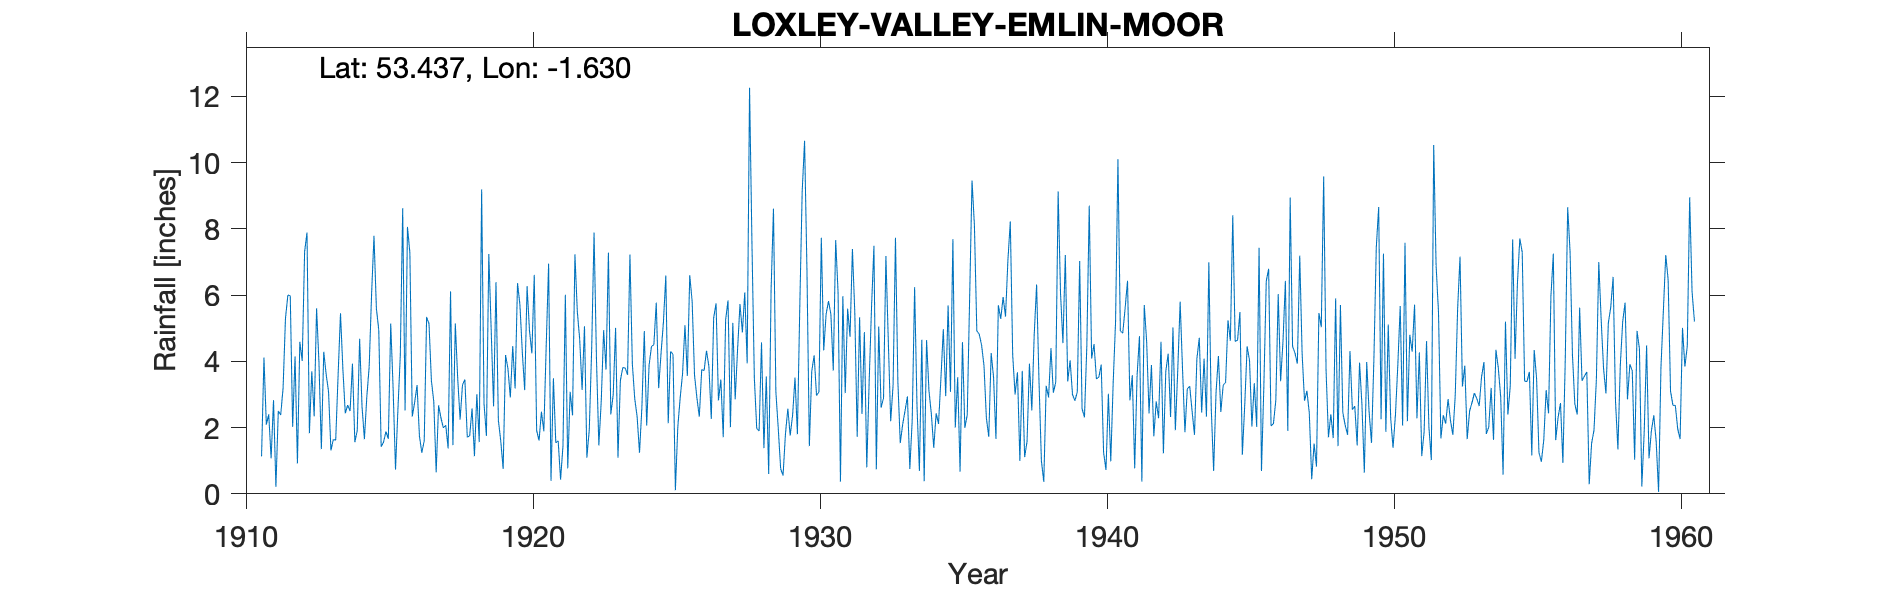

The file beside this chart, header and first rows:
LOXLEY VALLEY (EMLIN MOOR), , , , , , , , , , , , , , , , , , , , , , , 
Grid ref, SK247934, Long, -1.63, Lat, 53.44, Elevation, 998, ft, , , , , , , , , , , , , , , 
Station no, 3126, , , , , , , , , , , , , , , , , , , , , , 
, 1910, 1911, 1912, 1913, 1914, 1915, 1916, 1917, 1918, 1919, 1920, 1921, 1922, 1923, 1924, 1925, 1926, 1927, 1928, 1929, 1930, 1931, 1932
January, , 1.13, 5.98, 3.96, 2.68, 5.6, 2.52, 2.78, 3.29, 4.94, 5.71, 6.95, 5.5, 3.75, 2.87, 5.19, 5.81, 3.45, 12.26, 1.97, 6.73, 7.66, 4.88
February, , 4.11, 2.02, 1.35, 2.5, 4.95, 8.06, 0.65, 3.45, 2.64, 4.28, 0.39, 4.66, 7.28, 2.33, 6.59, 3.58, 1.71, 7.58, 0.76, 1.44, 6.09, 0.8
March, , 2.09, 4.15, 4.29, 3.93, 1.42, 7.27, 2.67, 1.71, 6.39, 3.13, 3.49, 3.14, 2.4, 1.24, 2.13, 2.89, 5.25, 3.5, 0.55, 3.7, 0.37, 3.39
April, , 2.4, 0.92, 3.61, 1.56, 1.56, 2.33, 2.29, 1.75, 2.22, 6.27, 1.54, 5.06, 2.99, 2.62, 4.3, 2.33, 5.84, 1.97, 1.8, 4.18, 5.97, 5.65
May, , 1.07, 4.59, 3.09, 1.91, 1.88, 2.76, 1.99, 2.58, 1.59, 4.93, 1.6, 1.09, 5.01, 4.91, 4.21, 3.75, 2.01, 1.9, 2.57, 2.97, 3.04, 7.49
June, , 2.83, 4.01, 1.31, 4.68, 1.66, 3.28, 2.07, 1.14, 0.75, 4.24, 0.43, 1.94, 1.09, 2.06, 0.11, 3.72, 5.16, 4.57, 1.76, 3.07, 5.59, 0.74
July, , 0.21, 7.31, 1.64, 2.64, 5.14, 1.74, 1.37, 3.01, 4.19, 6.61, 1.44, 4.37, 3.42, 3.88, 2.01, 4.32, 2.85, 1.38, 2.38, 7.73, 4.74, 5.05
August, , 2.5, 7.89, 1.62, 1.65, 3.17, 1.24, 6.11, 1.56, 3.78, 1.91, 6.01, 7.89, 3.81, 4.45, 2.9, 3.85, 4.37, 3.54, 3.51, 4.33, 7.39, 2.6
September, , 2.38, 1.83, 3.59, 2.93, 0.73, 1.6, 1.47, 9.19, 2.91, 1.61, 0.77, 4.09, 3.8, 4.5, 3.63, 2.26, 5.73, 0.6, 1.8, 5.42, 5.46, 2.89
October, , 3.19, 3.7, 5.45, 3.85, 2.54, 5.34, 5.14, 2.72, 4.46, 2.48, 3.08, 1.46, 3.59, 5.77, 5.09, 5.31, 4.87, 6.14, 5.65, 5.82, 1.72, 7.18
November, , 5.3, 2.34, 3.76, 6.03, 4.18, 5.13, 3.48, 1.75, 3.18, 1.89, 2.37, 2.79, 7.22, 3.19, 3.56, 5.75, 6.08, 8.61, 9.12, 5.42, 5.33, 4.62
December, , 6, 5.6, 2.43, 7.79, 8.62, 3.42, 2.24, 7.24, 6.36, 4.48, 7.23, 4.94, 3.93, 4.24, 6.6, 2.82, 3.94, 3.08, 10.66, 3.72, 2.41, 2.19
Total, , 33.21, 50.34, 36.1, 42.15, 41.45, 44.69, 32.26, 39.39, 43.41, 47.54, 35.3, 46.93, 48.29, 42.06, 46.32, 46.39, 51.26, 55.13, 42.53, 54.53, 55.77, 47.48
Note:  1947 Jan,Feb,Mar estimated for sn…, , , , , , , , , , , , , , , , , , , , , , , 
